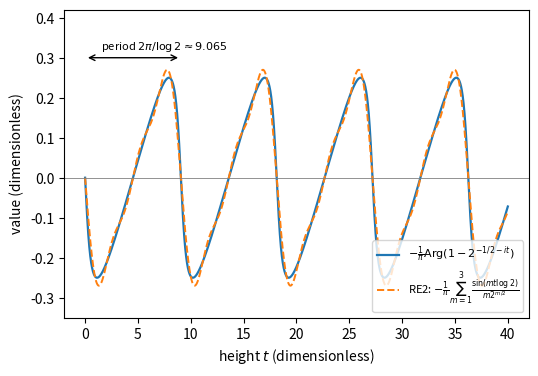

Write Python code to recreate this figure.
import numpy as np, matplotlib; matplotlib.use("Agg"); import matplotlib.pyplot as plt

t = np.linspace(0, 40, 4001)
x = np.exp(-(0.5 + 1j * t) * np.log(2))
phase = -np.angle(1 - x) / np.pi
re2 = -sum(np.sin(m * t * np.log(2)) / (m * 2 ** (m / 2)) for m in (1, 2, 3)) / np.pi
fig, ax = plt.subplots(figsize=(6, 4))
ax.plot(t, phase, "C0-", lw=1.6, label=r"$-\frac{1}{\pi}\mathrm{Arg}(1-2^{-1/2-it})$")
ax.plot(t, re2, "C1--", lw=1.4, label=r"RE2: $-\frac{1}{\pi}\sum_{m=1}^{3}\frac{\sin(mt\log 2)}{m2^{m/2}}$")
P = 2 * np.pi / np.log(2)
ax.annotate("", xy=(P, 0.3), xytext=(0, 0.3), arrowprops=dict(arrowstyle="<->"))
ax.text(1.5, 0.32, r"period $2\pi/\log 2\approx 9.065$", fontsize=8)
ax.axhline(0, color="gray", lw=0.6)
ax.set_ylim(-0.35, 0.42)
ax.set_xlabel(r"height $t$ (dimensionless)")
ax.set_ylabel("value (dimensionless)")
ax.legend(fontsize=8, loc="lower right")
plt.savefig("complex_arg_prime2.pdf", bbox_inches="tight")
